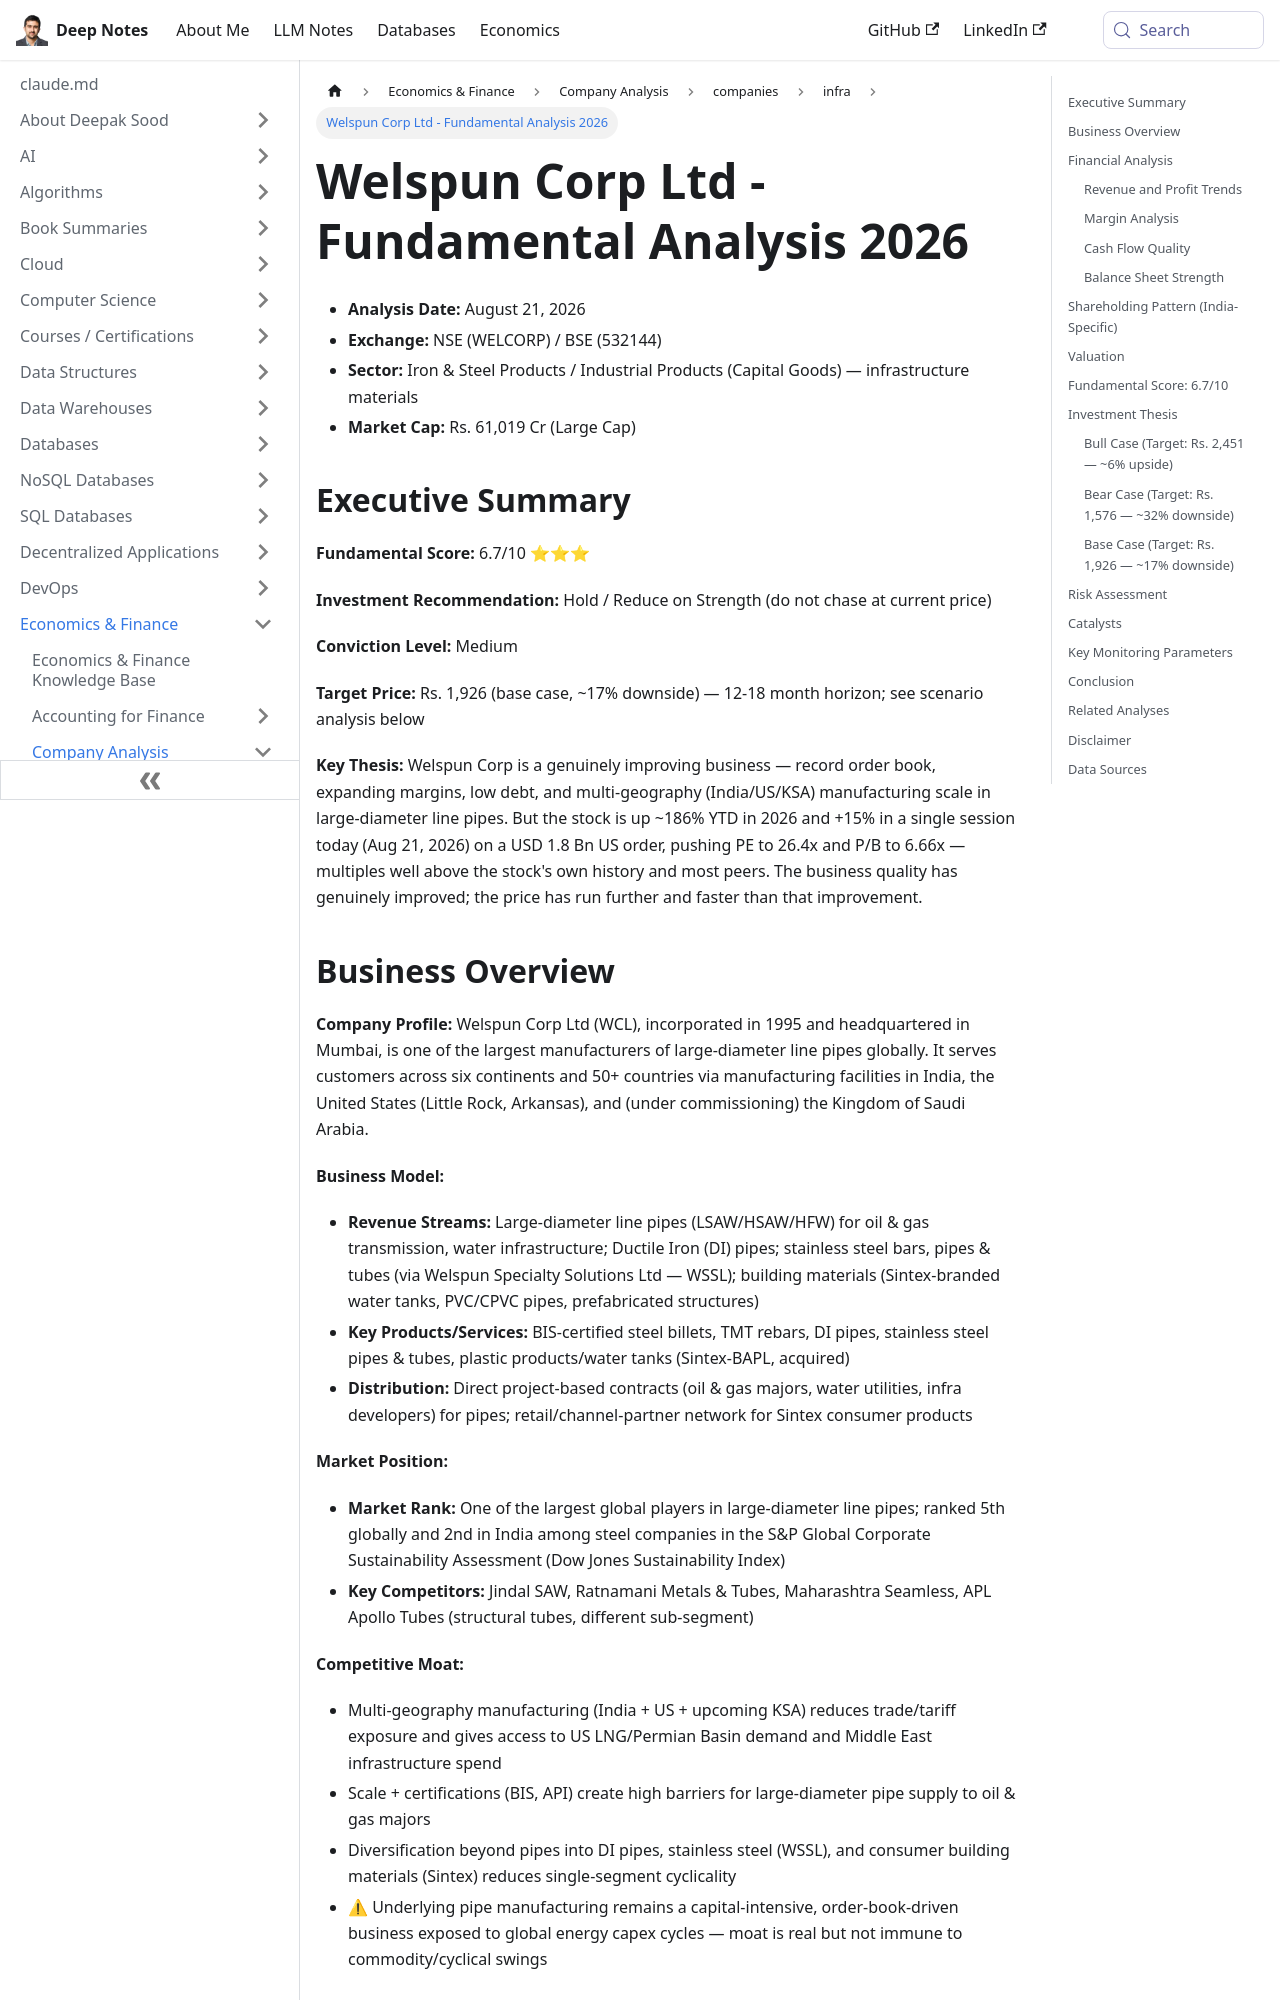

repository: deepaksood619/deepaksood619.github.io · page: welspun-corp-fundamental/index.html · generator: docusaurus

---
slug: /welspun-corp-fundamental
title: Welspun Corp Ltd - Fundamental Analysis 2026
description: Global large-diameter pipe leader with a record $4.4B order book and improving margins, but valuation has re-rated sharply after a 186% YTD rally.
company: Welspun Corp Ltd
ticker: NSE:WELCORP / BSE:532144
sector: Iron & Steel Products / Infrastructure Materials
analysis_type: fundamental
date: 2026-08-21
analyst: Claude (LLM-generated)
data_sources: [Screener.in, TradingView, Business Standard, Investing.com, MarketsMojo]
tags: [fundamental-analysis, nse, infra, pipes, steel]
created: 2026-08-21
updated: 2026-08-21
---

- **Analysis Date:** August 21, 2026
- **Exchange:** NSE (WELCORP) / BSE (532144)
- **Sector:** Iron & Steel Products / Industrial Products (Capital Goods) — infrastructure materials
- **Market Cap:** Rs. 61,019 Cr (Large Cap)

## Executive Summary

**Fundamental Score:** 6.7/10 ⭐⭐⭐

**Investment Recommendation:** Hold / Reduce on Strength (do not chase at current price)

**Conviction Level:** Medium

**Target Price:** Rs. 1,926 (base case, ~17% downside) — 12-18 month horizon; see scenario analysis below

**Key Thesis:** Welspun Corp is a genuinely improving business — record order book, expanding margins, low debt, and multi-geography (India/US/KSA) manufacturing scale in large-diameter line pipes. But the stock is up ~186% YTD in 2026 and +15% in a single session today (Aug 21, 2026) on a USD 1.8 Bn US order, pushing PE to 26.4x and P/B to 6.66x — multiples well above the stock's own history and most peers. The business quality has genuinely improved; the price has run further and faster than that improvement.
